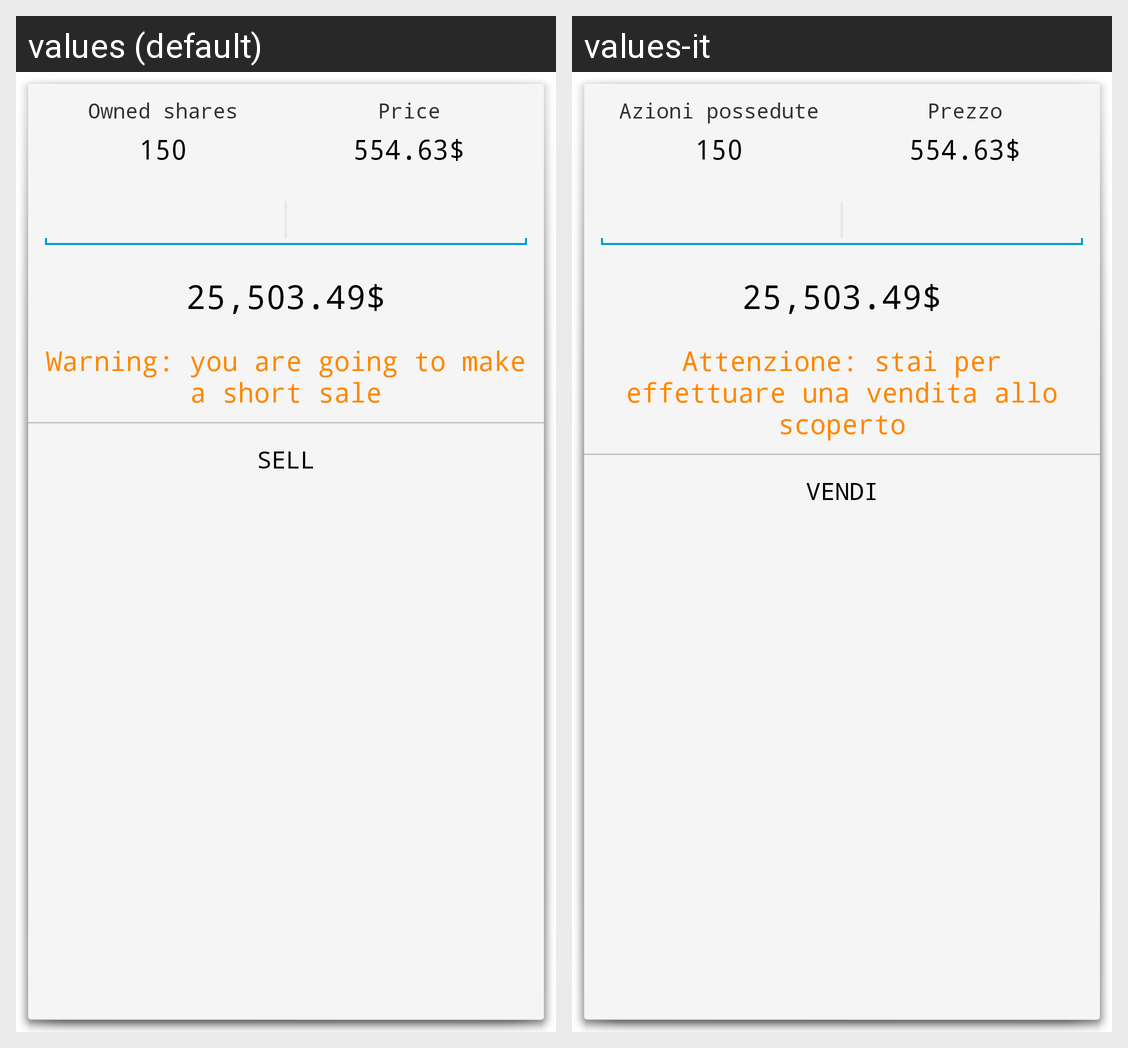

Here is an Android app screen in its default locale and in the app's own translations. Write out the translated-string differences for the strings that appear on this screen.
Android screen res/layout/activity_sell.xml rendered under 2 locales, left to right: values (default), values-it. Device: Nexus 5 (rendered at 1080×1920; each locale shown at half size, 540×960, under a caption strip naming it); theme MaterialDialog.
Strings drawn on this screen, with the default value and each locale's value (text and hints the layout hard-codes, and strings that could not be matched under every locale, appear in the picture but are not listed):

ownedshares
  values: Owned shares
  values-it: Azioni possedute

price
  values: Price
  values-it: Prezzo

warning_shortsell
  values: Warning: you are going to make a short sale
  values-it: Attenzione: stai per effettuare una vendita allo scoperto

sell
  values: SELL
  values-it: VENDI
